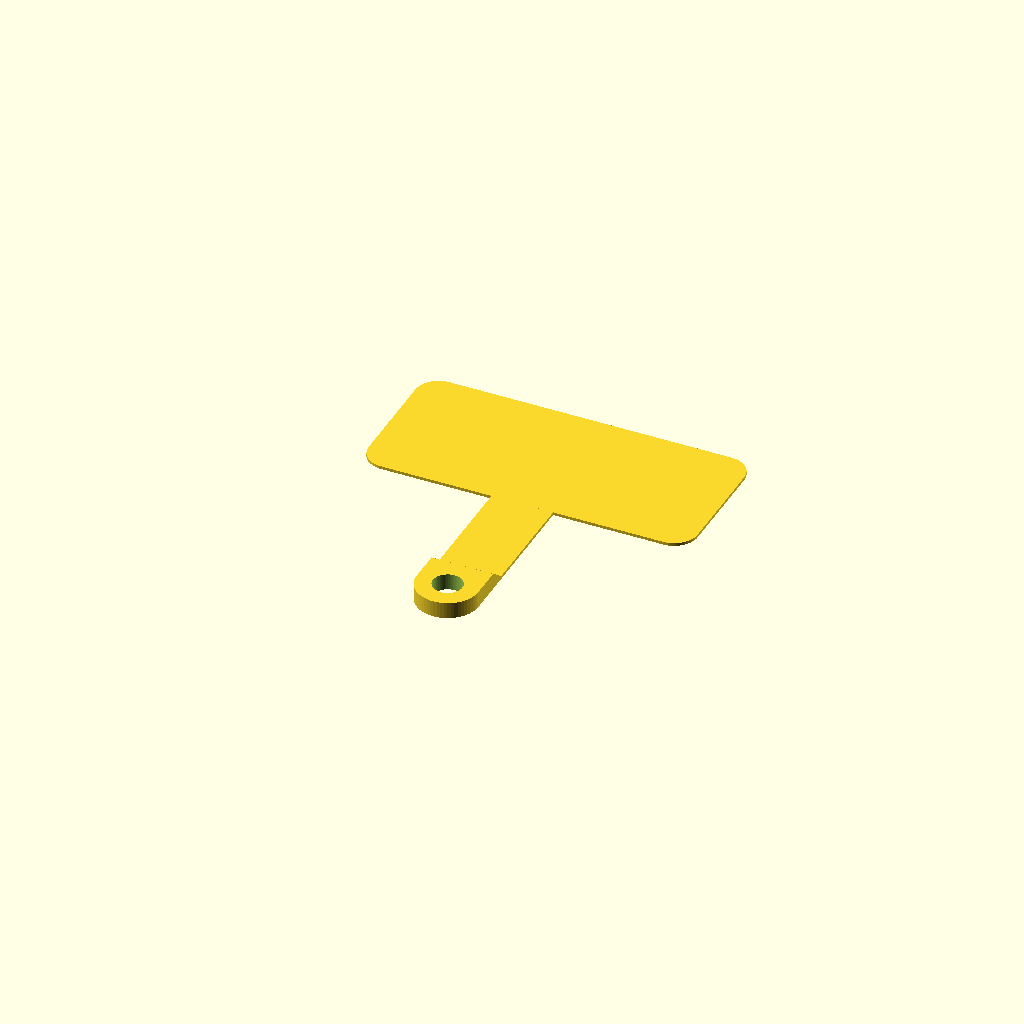
Cell 1: the model at its default parameters.
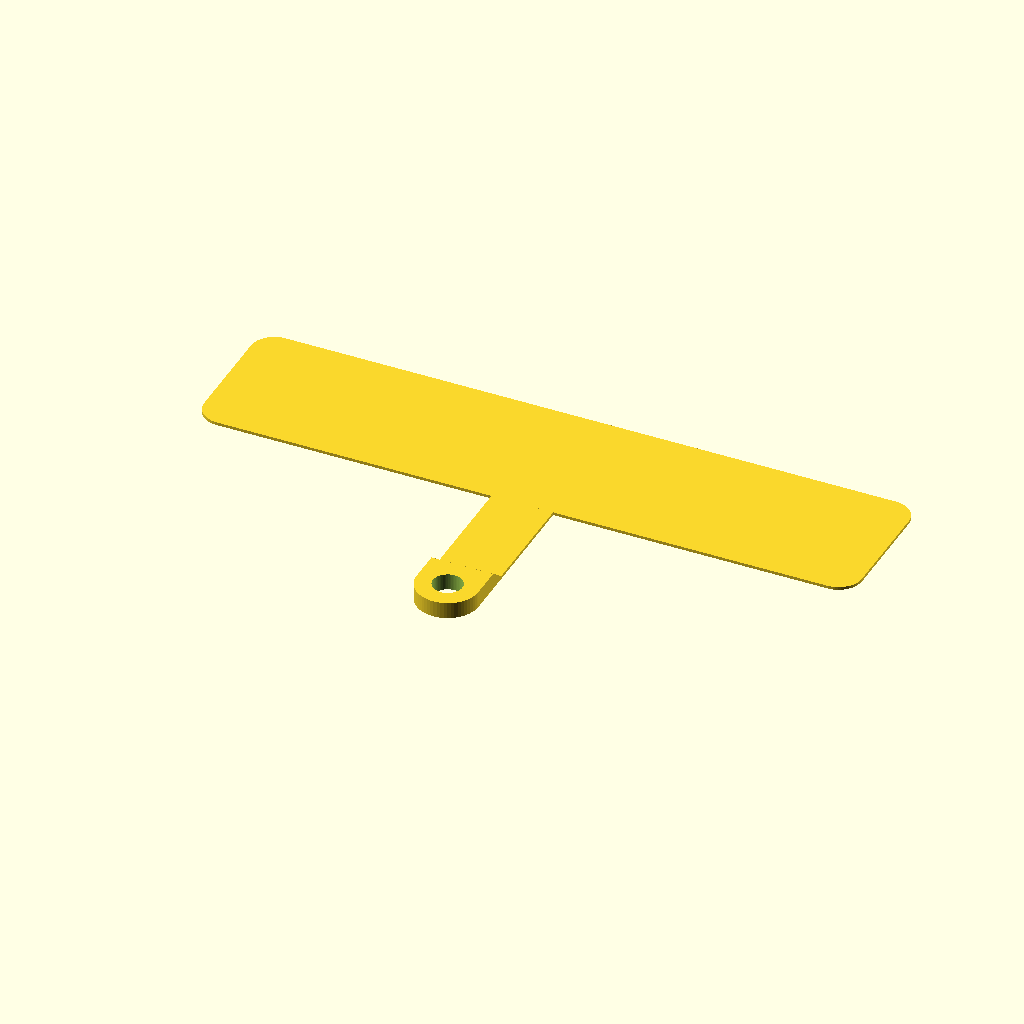
Cell 2: the same model with plate_w = 112.
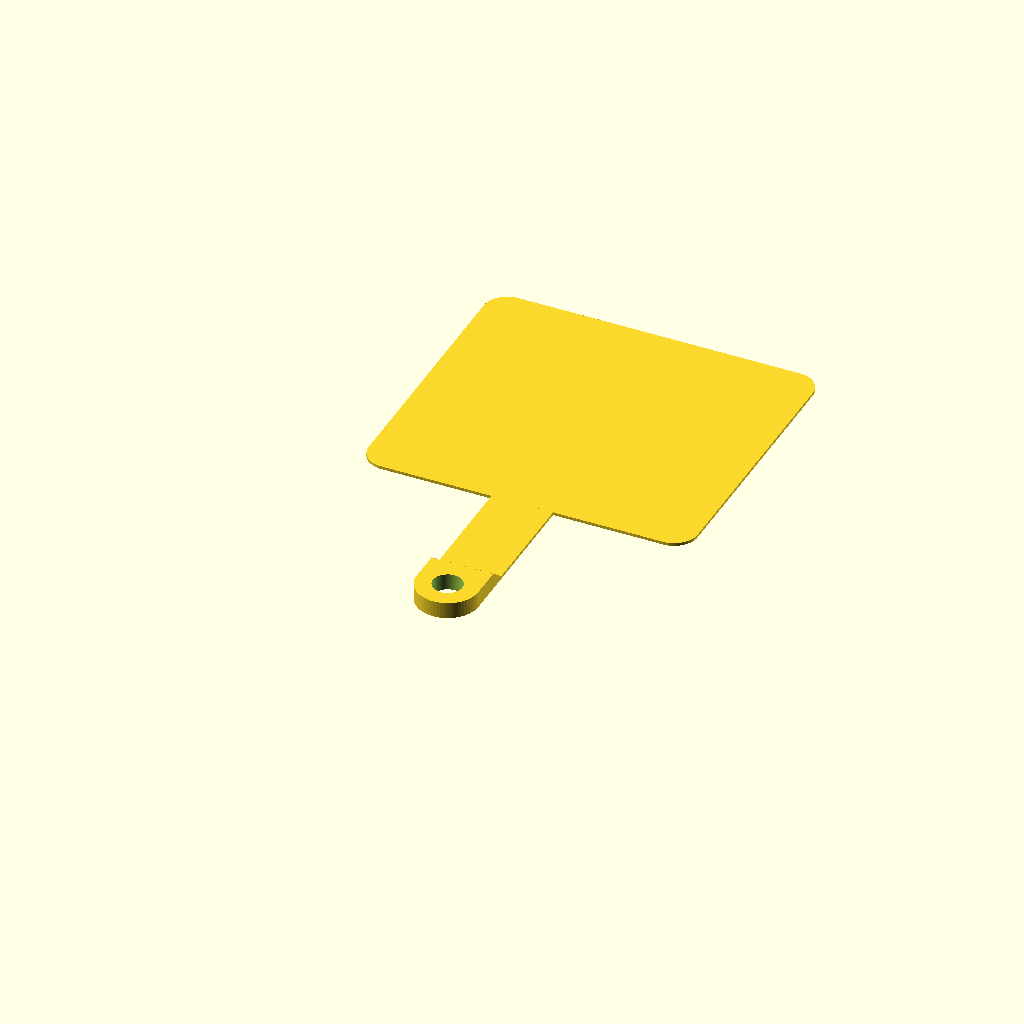
Cell 3: plate_h = 50 (everything else at default).
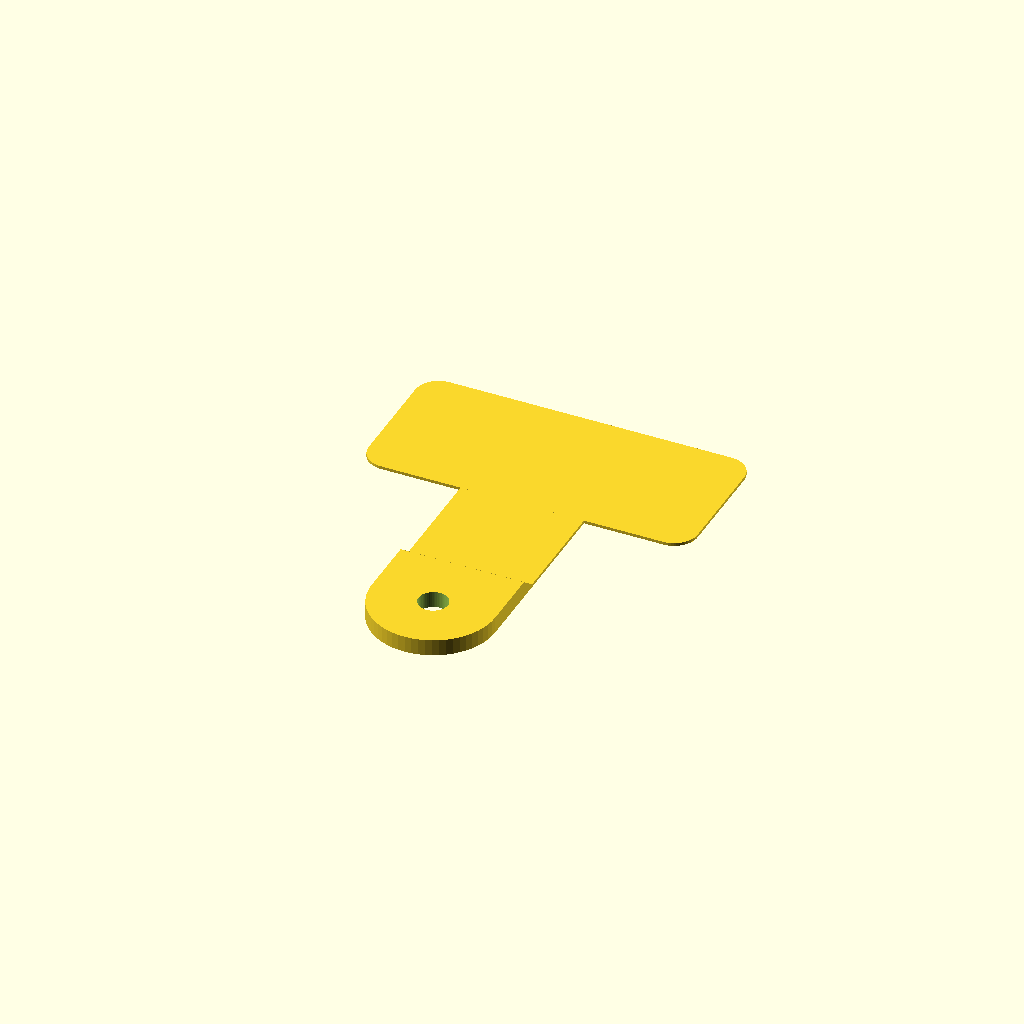
Cell 4: the same model with neck_w = 21.
All cells are drawn from one camera (rotation 55°, 0°, 25°, orthographic, colour scheme Cornfield), so only the parameter changes between them.
The OpenSCAD source (g56_phone_lanyard_v2.scad):
$fn = 60;

// --- Dimensions ---
// Internal Anchor Plate
plate_w   = 56.0; // 56 mm wide for the ~76 mm phone (leaves 10 mm margin each side)
plate_h   = 25.0; // Sits neatly in the bottom of the case
plate_t   = 0.50; // Ultra-thin anchor (approx. 2-3 layers at 0.2 mm)
corner_r  = 4.0;  // Rounded corners so it won't scratch the phone back

// Neck (Pass-Through via USB-C Cutout)
neck_w    = 10.5; // Must pass entirely through the case cutout (<= port width)
neck_l    = 19.0; // Reach through the case bottom wall before thickening

// External Hanging Tail & Clasp Eyelet
tail_t    = 2.80; // Thickened for tensile strength and wear resistance
hole_d    = 5.0;  // Standard 5 mm lanyard clasp hole
ramp_l    = 3.0;  // Chamfer transition length from 0.5 mm to 2.8 mm

// Straight tail segment with rounded end (radius = neck_w / 2 = 5.25 mm)
tail_tip_r = neck_w / 2; 

module rounded_rect(w, h, r, t) {
    hull() {
        translate([-w/2 + r, -h/2 + r, 0]) cylinder(r=r, h=t);
        translate([ w/2 - r, -h/2 + r, 0]) cylinder(r=r, h=t);
        translate([-w/2 + r,  h/2 - r, 0]) cylinder(r=r, h=t);
        translate([ w/2 - r,  h/2 - r, 0]) cylinder(r=r, h=t);
    }
}

union() {
    // 1. Inside Anchor Plate (Centered horizontally at X = 0)
    translate([0, plate_h/2, 0])
        rounded_rect(plate_w, plate_h, corner_r, plate_t);

    // 2. Ultra-Thin Neck (passes through port hole from the inside)
    translate([-neck_w/2, -neck_l, 0])
        cube([neck_w, neck_l, plate_t]);

    // 3. Smooth Thickness Transition
    translate([0, -neck_l, 0]) {
        hull() {
            translate([-neck_w/2, 0, 0]) 
                cube([neck_w, 0.1, plate_t]);
            translate([-neck_w/2, -ramp_l, 0]) 
                cube([neck_w, 0.1, tail_t]);
        }
    }

    // 4. Straight In-Line External Eyelet (Width constrained to neck_w)
    translate([0, -neck_l - ramp_l, 0]) {
        difference() {
            hull() {
                // Base at the end of the ramp
                translate([-neck_w/2, -0.1, 0]) 
                    cube([neck_w, 0.1, tail_t]);
                // Rounded bullnose tip
                translate([0, -tail_tip_r, 0]) 
                    cylinder(r=tail_tip_r, h=tail_t);
            }
            // Clasp Hole centered inside the bullnose
            translate([0, -tail_tip_r, -1])
                cylinder(d=hole_d, h=tail_t + 2);
        }
    }
}
Customizer parameters (derived from the source; name, type, default, range or options):
plate_w: number, default 56
plate_h: number, default 25
plate_t: number, default 0.5
corner_r: number, default 4
neck_w: number, default 10.5
neck_l: number, default 19
tail_t: number, default 2.8
hole_d: number, default 5
ramp_l: number, default 3
